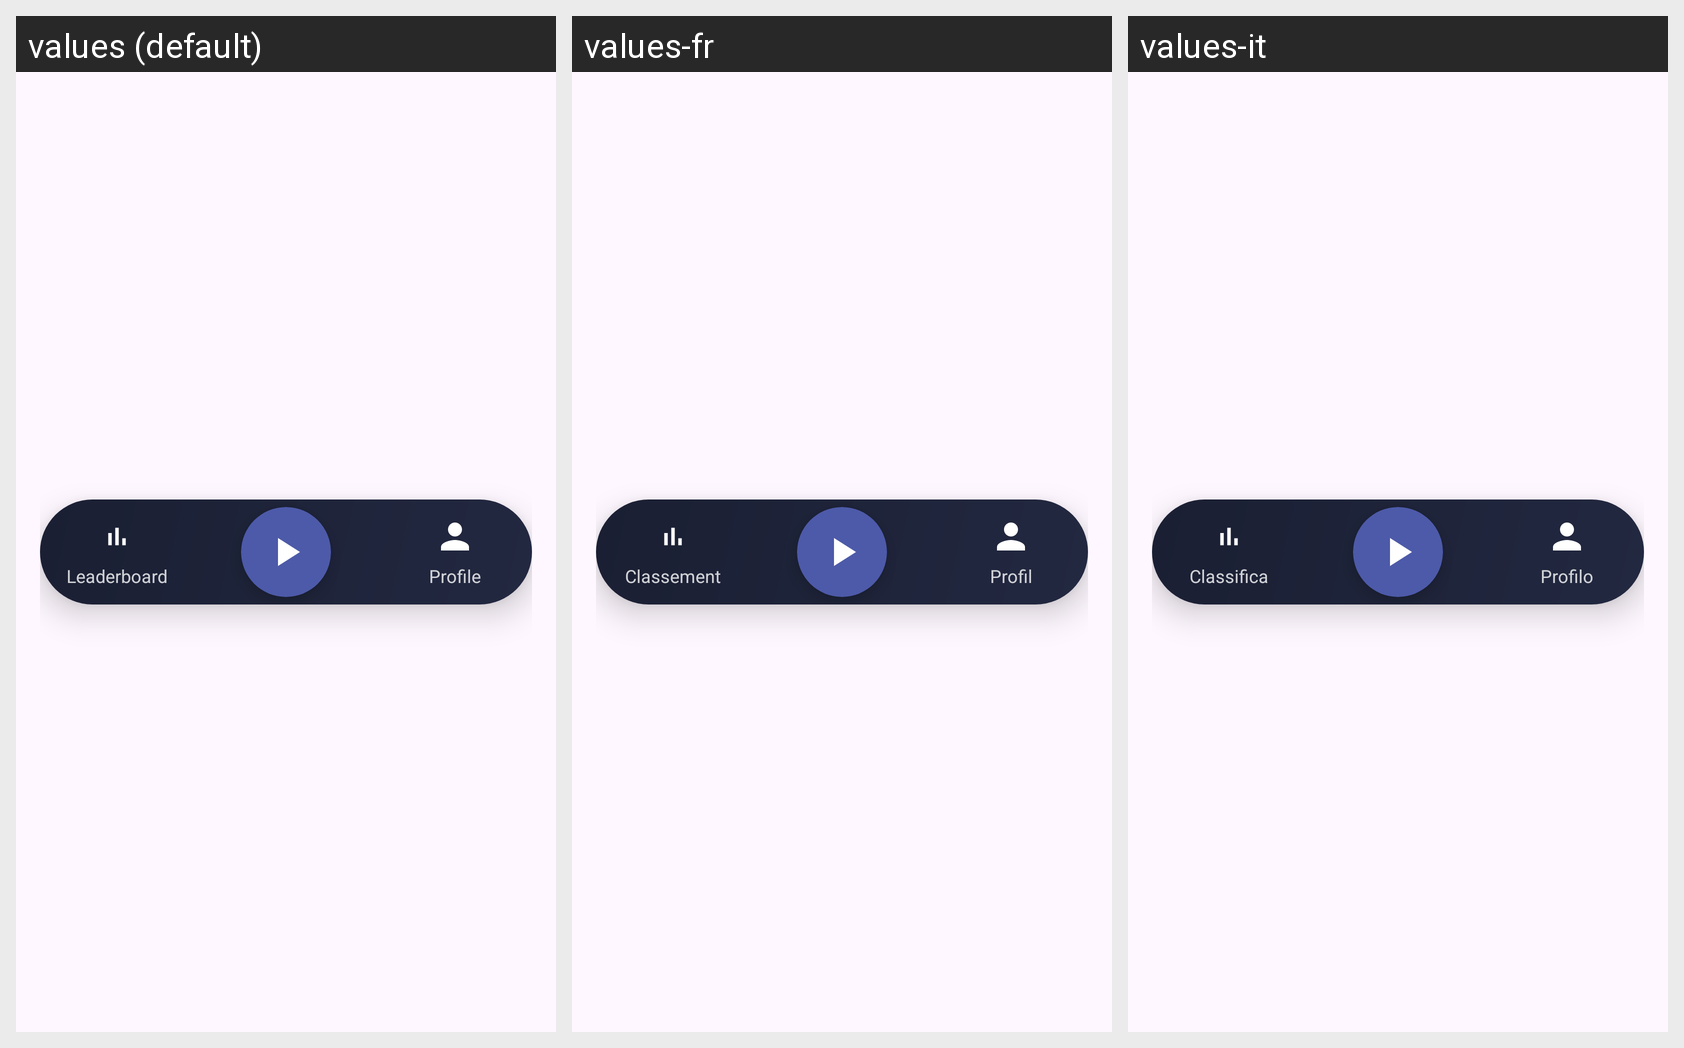

The same Android screen rendered under several of its app's locales, left to right. List the strings drawn on it with the default value and each locale's translation.
Android screen res/layout/bottom_nav.xml rendered under 3 locales, left to right: values (default), values-fr, values-it. Device: Nexus 5 (rendered at 1080×1920; each locale shown at half size, 540×960, under a caption strip naming it); theme Theme.NativeSparksApp.
Strings drawn on this screen, with the default value and each locale's value (text and hints the layout hard-codes, and strings that could not be matched under every locale, appear in the picture but are not listed):

leaderboard
  values: Leaderboard
  values-fr: Classement
  values-it: Classifica

profile
  values: Profile
  values-fr: Profil
  values-it: Profilo
